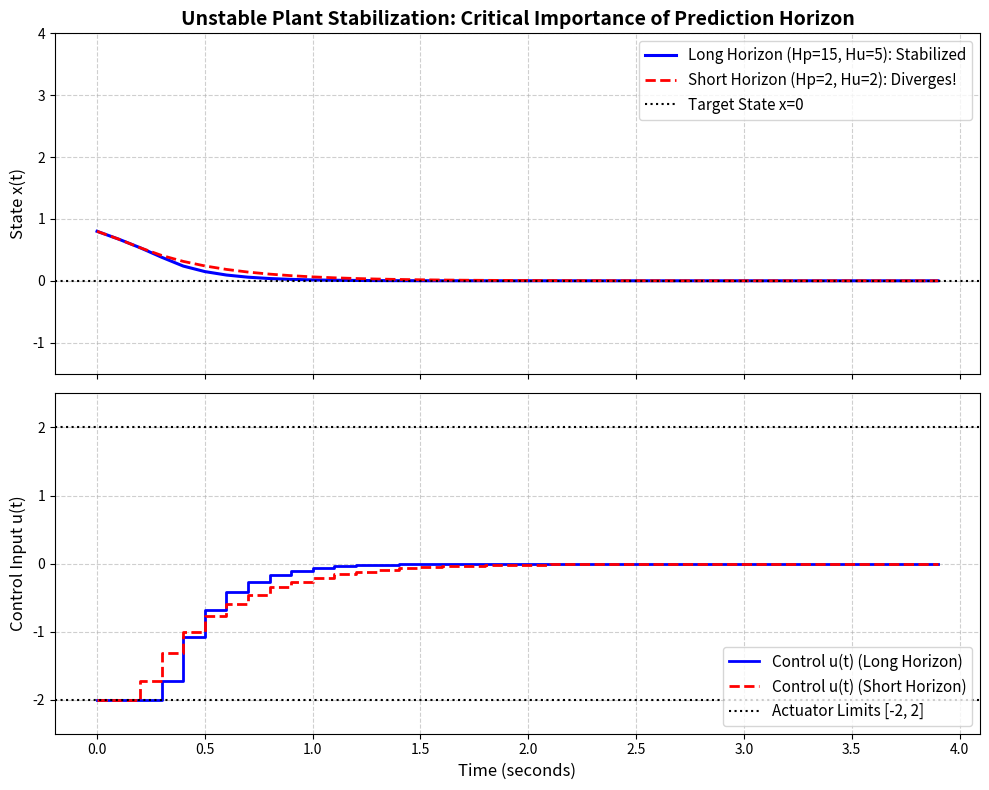

Python code for this plot: (Note: this script raises an exception after producing the figure.)
"""
ch1_unstable_helicopter.py
================================================================================
配套章节：Maciejowski 第 1 章 1.6 节、Example 1.2
核心目的：专为零基础读者演示开环不稳定系统 (Unstable Plant) 在预测控制中的挑战：
1. 开环不稳定传递函数 G(s) = 1 / (s - 1) (右半平面极点 p = +1)；
2. 存在执行器硬限幅 |u| <= u_max；
3. 吸引域 (Domain of Attraction) 限制：初始状态若过大，执行器饱和，系统必发散；
4. 预测时域 Hp 的临界长度：时域过短无法“看见”不稳定极点的未来发散，导致闭环失稳；
5. 模型重置 (Model Realignment) 机制：利用真实测量实时重置开环内部模型。
================================================================================
"""

import numpy as np
import scipy.signal as signal
from scipy.optimize import minimize
import matplotlib
matplotlib.use('Agg')
import matplotlib.pyplot as plt

def main():
    print("=" * 70)
    print("运行 ch1_unstable_helicopter.py: 开环不稳定对象与预测时域/约束交互")
    print("=" * 70)

    # 1. 开环不稳定一阶连续系统: dx/dt = 1.0 * x + 1.0 * u
    # 传递函数: G(s) = 1 / (s - 1)
    Ts = 0.1
    A_c = np.array([[1.0]])
    B_c = np.array([[1.0]])
    C_c = np.array([[1.0]])
    D_c = np.array([[0.0]])

    sys_c = signal.StateSpace(A_c, B_c, C_c, D_c)
    sys_d = sys_c.to_discrete(Ts, method='zoh')
    A = sys_d.A[0, 0] # A = e^(1.0 * 0.1) = 1.10517
    B = sys_d.B[0, 0] # B = (e^0.1 - 1) * 1 = 0.10517
    C = 1.0

    print(f"连续极点 p = +1.0 (不稳定), 离散系统矩阵 (Ts={Ts}s):")
    print(f"A = {A:.5f} (> 1.0, 离散单位圆外极点), B = {B:.5f}")

    # 2. 仿真对比两种工况:
    # 工况 A: 预测时域足够长 (Hp = 15, Hu = 5) -> 成功镇定
    # 工况 B: 预测时域过短 (Hp = 2, Hu = 2) -> 短视导致执行器饱和失稳
    u_max = 2.0
    u_min = -2.0
    x0 = 0.8 # 初始偏离平衡态
    sim_steps = 40
    t_sim = np.arange(sim_steps) * Ts

    def simulate_mpc(Hp_val, Hu_val):
        x_curr = x0
        x_hist = []
        u_hist = []
        stable = True

        for k in range(sim_steps):
            x_hist.append(x_curr)
            if abs(x_curr) > 100.0:
                stable = False
                # 发散截断
                x_hist.extend([np.nan] * (sim_steps - len(x_hist)))
                u_hist.extend([np.nan] * (sim_steps - len(u_hist)))
                break

            # 局部 QP 求解
            def obj(u_seq):
                cost = 0.0
                x_pred = x_curr
                for i in range(Hp_val):
                    u_i = u_seq[i] if i < Hu_val else u_seq[Hu_val - 1]
                    x_pred = A * x_pred + B * u_i
                    cost += 10.0 * (x_pred ** 2) + 0.5 * (u_i ** 2)
                return cost

            bounds = [(u_min, u_max)] * Hu_val
            u_init = np.zeros(Hu_val)
            res = minimize(obj, u_init, method='SLSQP', bounds=bounds)

            u_opt = res.x[0]
            u_hist.append(u_opt)

            # 真实物理演化
            x_curr = A * x_curr + B * u_opt

        return np.array(x_hist[:sim_steps]), np.array(u_hist[:sim_steps]), stable

    x_long, u_long, s_long = simulate_mpc(Hp_val=15, Hu_val=5)
    x_short, u_short, s_short = simulate_mpc(Hp_val=2, Hu_val=2)

    # 3. 绘图对比
    fig, (ax1, ax2) = plt.subplots(2, 1, figsize=(10, 8), sharex=True)

    ax1.plot(t_sim, x_long, 'b-', linewidth=2.2, label='Long Horizon (Hp=15, Hu=5): Stabilized')
    ax1.plot(t_sim, x_short, 'r--', linewidth=2.0, label='Short Horizon (Hp=2, Hu=2): Diverges!')
    ax1.axhline(0.0, color='k', linestyle=':', label='Target State x=0')
    ax1.set_ylabel('State x(t)', fontsize=12)
    ax1.set_ylim(-1.5, 4.0)
    ax1.set_title('Unstable Plant Stabilization: Critical Importance of Prediction Horizon', fontsize=14, fontweight='bold')
    ax1.grid(True, linestyle='--', alpha=0.6)
    ax1.legend(loc='upper right', fontsize=11)

    ax2.step(t_sim, u_long, 'b-', where='post', linewidth=2.0, label='Control u(t) (Long Horizon)')
    ax2.step(t_sim, u_short, 'r--', where='post', linewidth=2.0, label='Control u(t) (Short Horizon)')
    ax2.axhline(u_max, color='k', linestyle=':', label='Actuator Limits [-2, 2]')
    ax2.axhline(u_min, color='k', linestyle=':')
    ax2.set_xlabel('Time (seconds)', fontsize=12)
    ax2.set_ylabel('Control Input u(t)', fontsize=12)
    ax2.set_ylim(-2.5, 2.5)
    ax2.grid(True, linestyle='--', alpha=0.6)
    ax2.legend(loc='lower right', fontsize=11)

    plt.tight_layout()
    output_png = "/home/kuang/Desktop/mpc/ch01_introduction/exp3_unstable_helicopter.png"
    plt.savefig(output_png, dpi=300)
    plt.close()
    print(f"图像已保存至: {output_png}")
    print("=" * 70)

if __name__ == '__main__':
    main()
